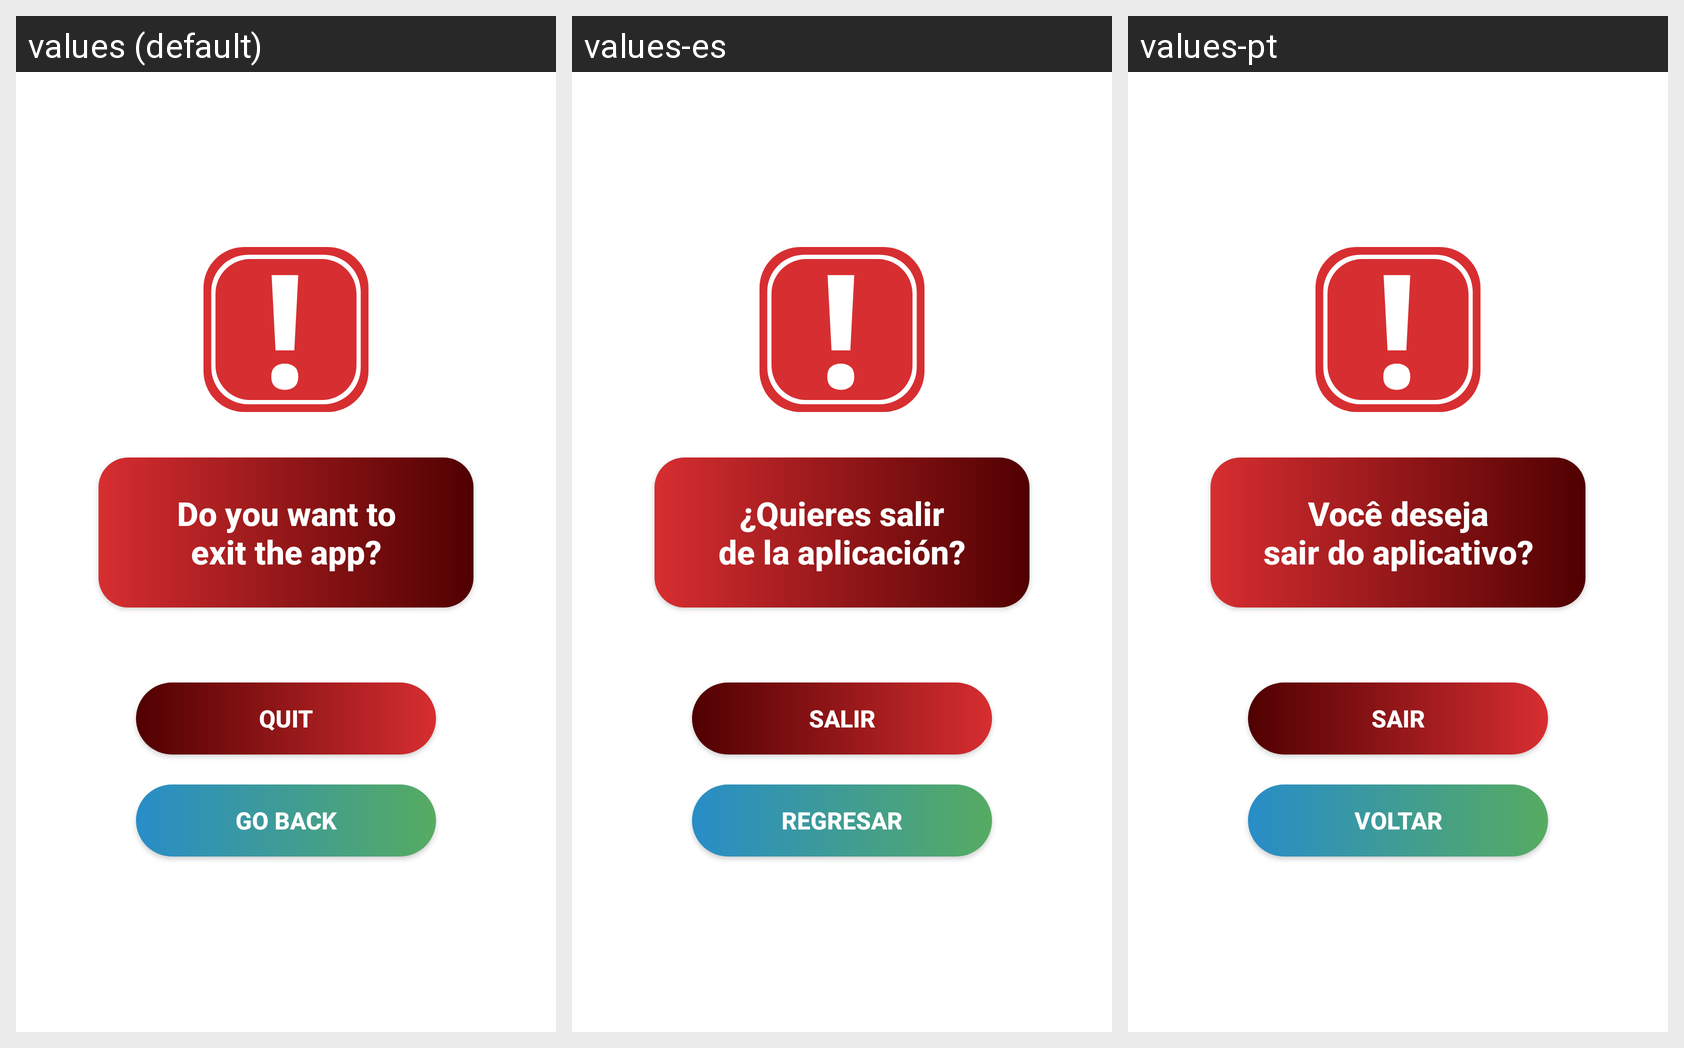

Locale-by-locale string values for the Android screen shown in this grid:
Android screen res/layout/dialog_warningquit.xml rendered under 3 locales, left to right: values (default), values-es, values-pt. Device: Nexus 5 (rendered at 1080×1920; each locale shown at half size, 540×960, under a caption strip naming it); theme Theme.GreenCarsonGAME.
Other locales in the repository, not shown: values-de, values-fr, values-hi.
Strings drawn on this screen, with the default value and each locale's value (text and hints the layout hard-codes, and strings that could not be matched under every locale, appear in the picture but are not listed):

dialog_warningQuit
  values: Do you want to
      exit the app?
  values-es: ¿Quieres salir
      de la aplicación?
  values-pt: Você deseja
      sair do aplicativo?

dialog_quit
  values: Quit
  values-es: Salir
  values-pt: Sair

go_back_button
  values: Go Back
  values-es: Regresar
  values-pt: Voltar
